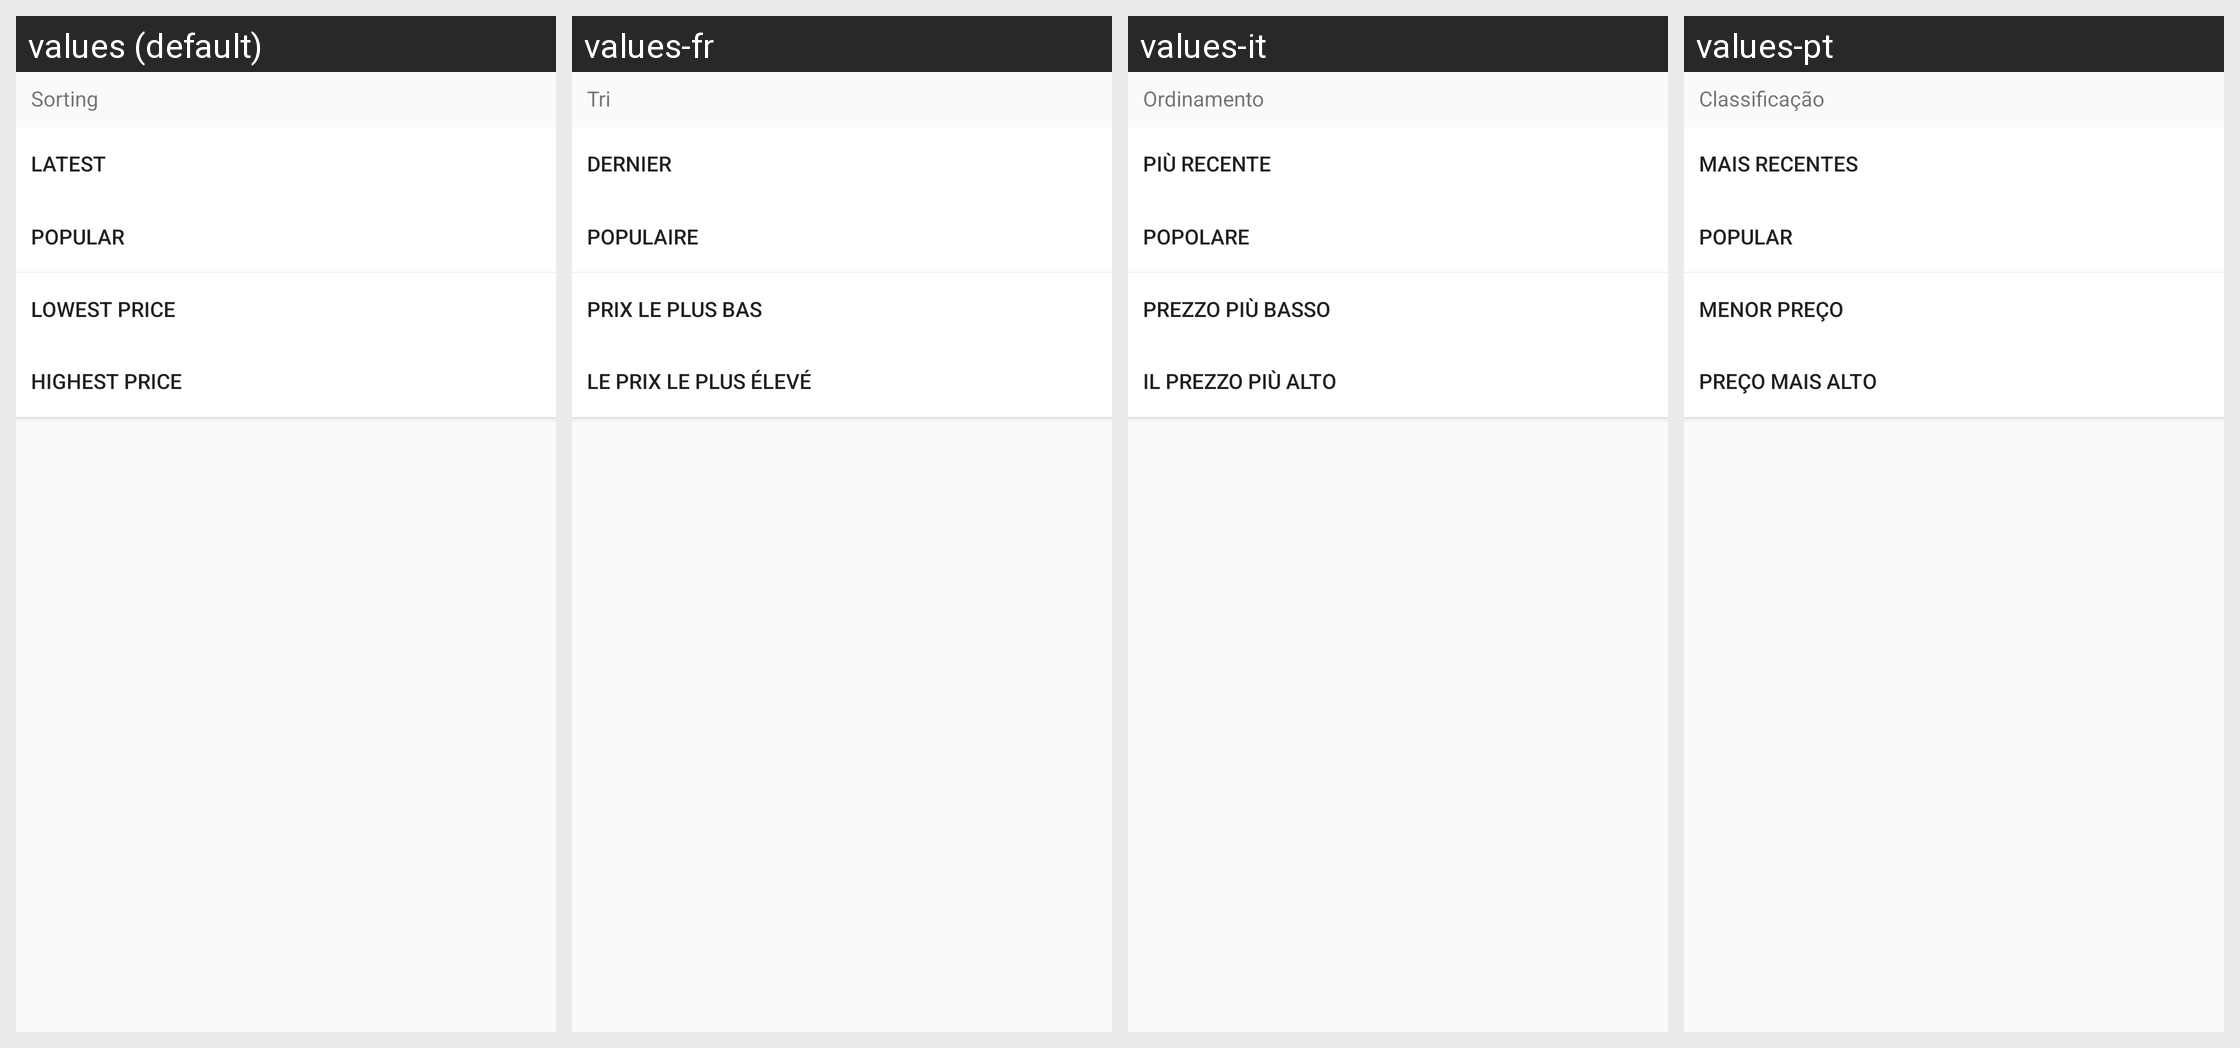

For this localized Android screen grid, give each drawn string resource with its value in every locale shown.
Android screen res/layout/bottom_box_layout.xml rendered under 4 locales, left to right: values (default), values-fr, values-it, values-pt. Device: Nexus 5 (rendered at 1080×1920; each locale shown at half size, 540×960, under a caption strip naming it); theme Base.PSTheme.
Other locales in the repository, not shown: values-ar, values-de, values-es, values-hi-rIN, values-in, values-ja, values-ko, values-ms, values-ru, values-th, values-tr, values-zh.
Strings drawn on this screen, with the default value and each locale's value (text and hints the layout hard-codes, and strings that could not be matched under every locale, appear in the picture but are not listed):

popular__m_mun
  values: Popular
  values-fr: Populaire
  values-it: Popolare
  values-pt: Popular

recent__m_mun
  values: Latest
  values-fr: Dernier
  values-it: Più recente
  values-pt: Mais recentes

low_price__m_mun
  values: Lowest Price
  values-fr: Prix le plus bas
  values-it: Prezzo più basso
  values-pt: Menor preço

high_price__m_mun
  values: Highest Price
  values-fr: Le prix le plus élevé
  values-it: Il prezzo più alto
  values-pt: Preço mais alto

dialog__title_m_mun
  values: Sorting
  values-fr: Tri
  values-it: Ordinamento
  values-pt: Classificação
